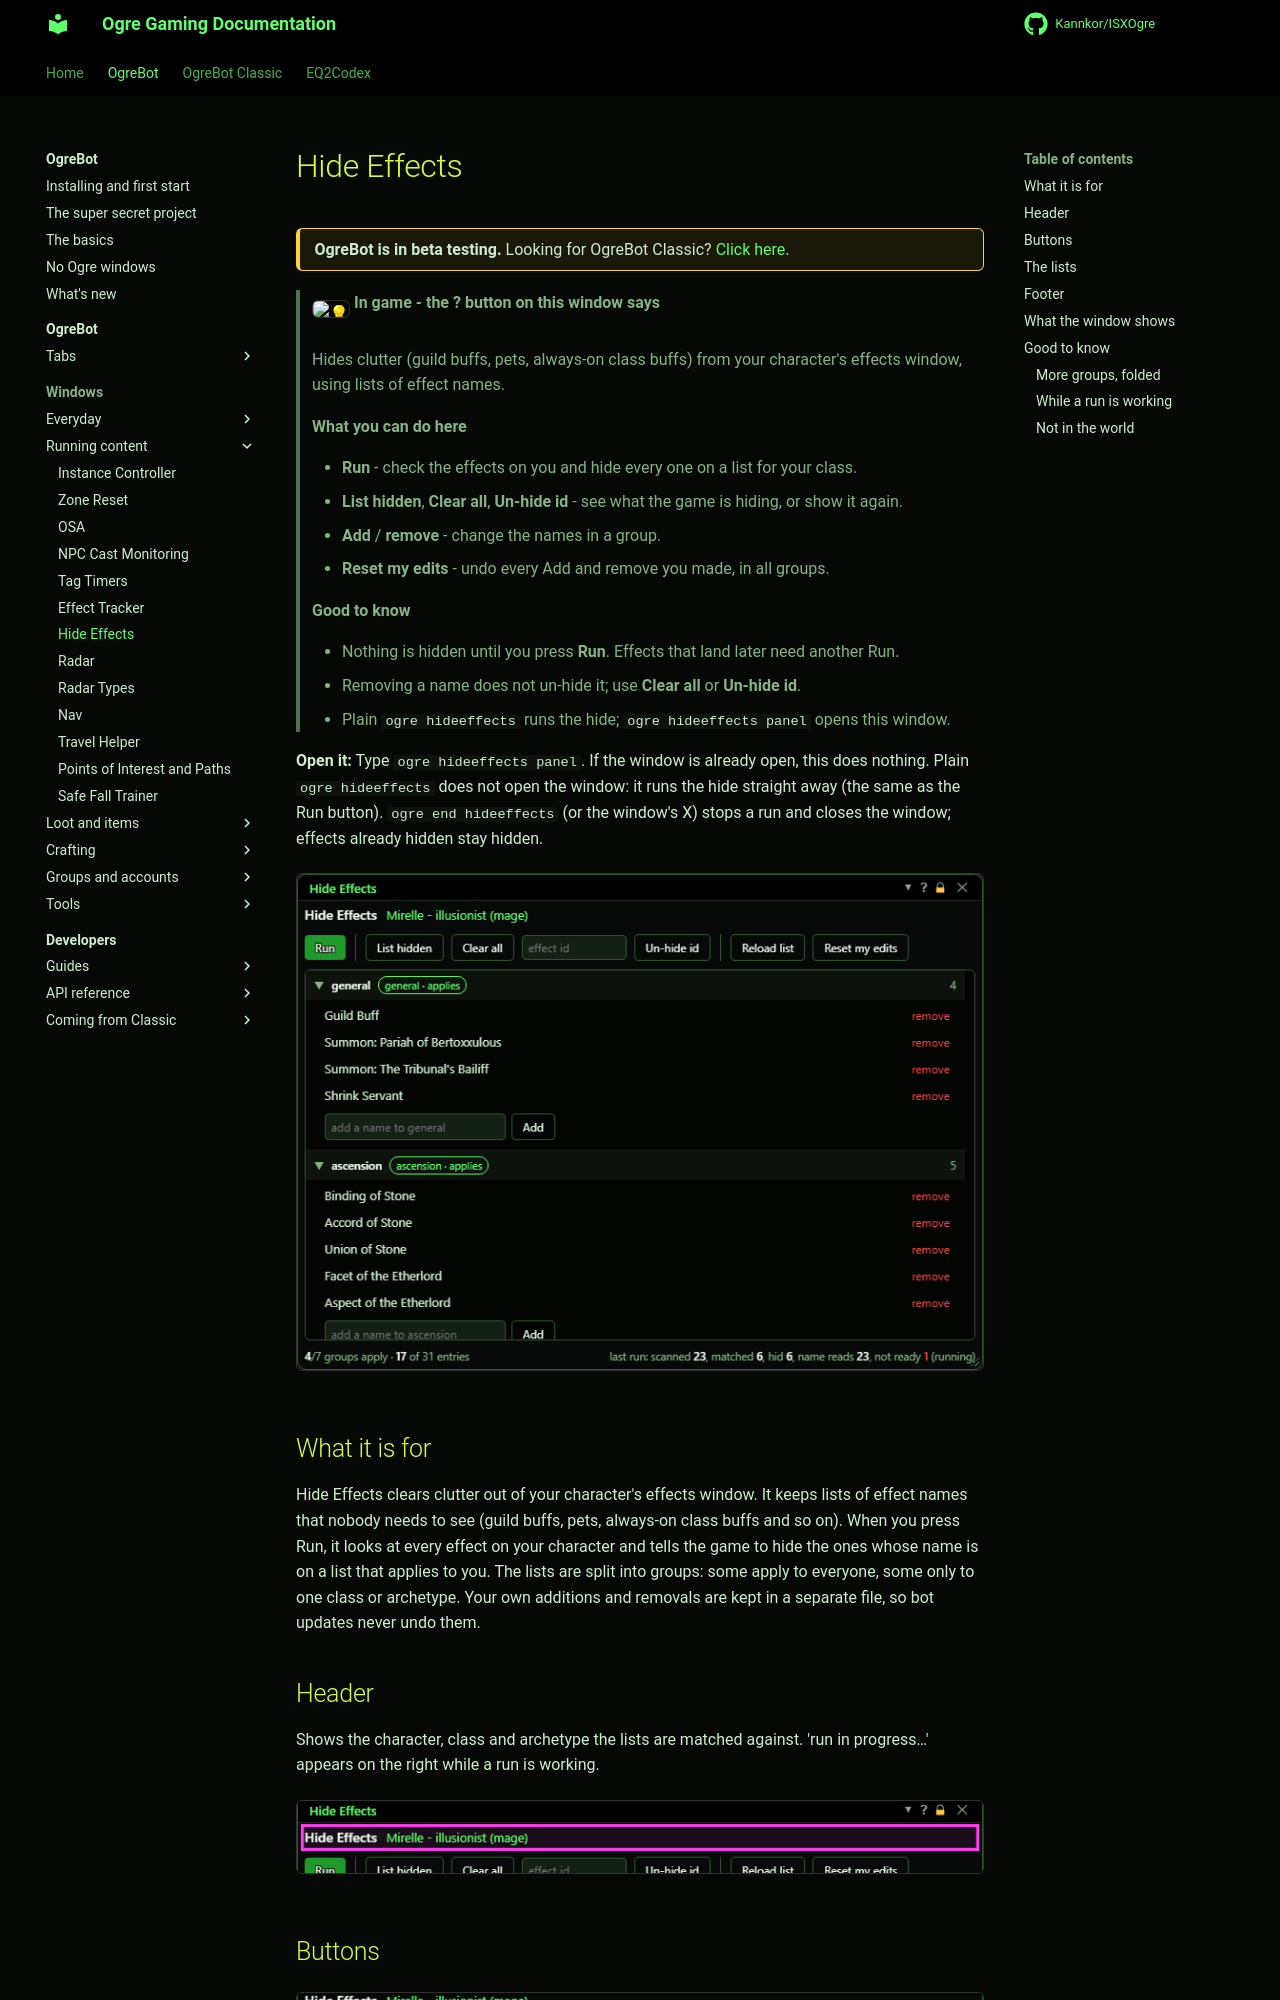

repository: Kannkor/ISXOgre · page: EQ2/bot/windows/hideeffects/index.html · generator: mkdocs

# Hide Effects

<div class="ogre-beta" markdown>
**OgreBot is in beta testing.** Looking for OgreBot Classic? [Click here](../../index.md).
</div>

> **:bulb: In game - the ? button on this window says**
>
> Hides clutter (guild buffs, pets, always-on class buffs) from your character's effects window, using lists of effect names.
>
> **What you can do here**
>
> - **Run** - check the effects on you and hide every one on a list for your class.
> - **List hidden**, **Clear all**, **Un-hide id** - see what the game is hiding, or show it again.
> - **Add** / **remove** - change the names in a group.
> - **Reset my edits** - undo every Add and remove you made, in all groups.
>
> **Good to know**
>
> - Nothing is hidden until you press **Run**. Effects that land later need another Run.
> - Removing a name does not un-hide it; use **Clear all** or **Un-hide id**.
> - Plain `ogre hideeffects` runs the hide; `ogre hideeffects panel` opens this window.

**Open it:** Type `ogre hideeffects panel`. If the window is already open, this does nothing. Plain `ogre hideeffects` does not open the window: it runs the hide straight away (the same as the Run button). `ogre end hideeffects` (or the window's X) stops a run and closes the window; effects already hidden stay hidden.

[![Hide Effects](../assets/hideeffects/window.png)](../assets/hideeffects/window.png "Click for full size")

## What it is for

Hide Effects clears clutter out of your character's effects window. It keeps lists of effect names that nobody needs to see (guild buffs, pets, always-on class buffs and so on). When you press Run, it looks at every effect on your character and tells the game to hide the ones whose name is on a list that applies to you. The lists are split into groups: some apply to everyone, some only to one class or archetype. Your own additions and removals are kept in a separate file, so bot updates never undo them.

## Header

Shows the character, class and archetype the lists are matched against. 'run in progress…' appears on the right while a run is working.

[![Header](../assets/hideeffects/header.png)](../assets/hideeffects/header.png "Click for full size")
